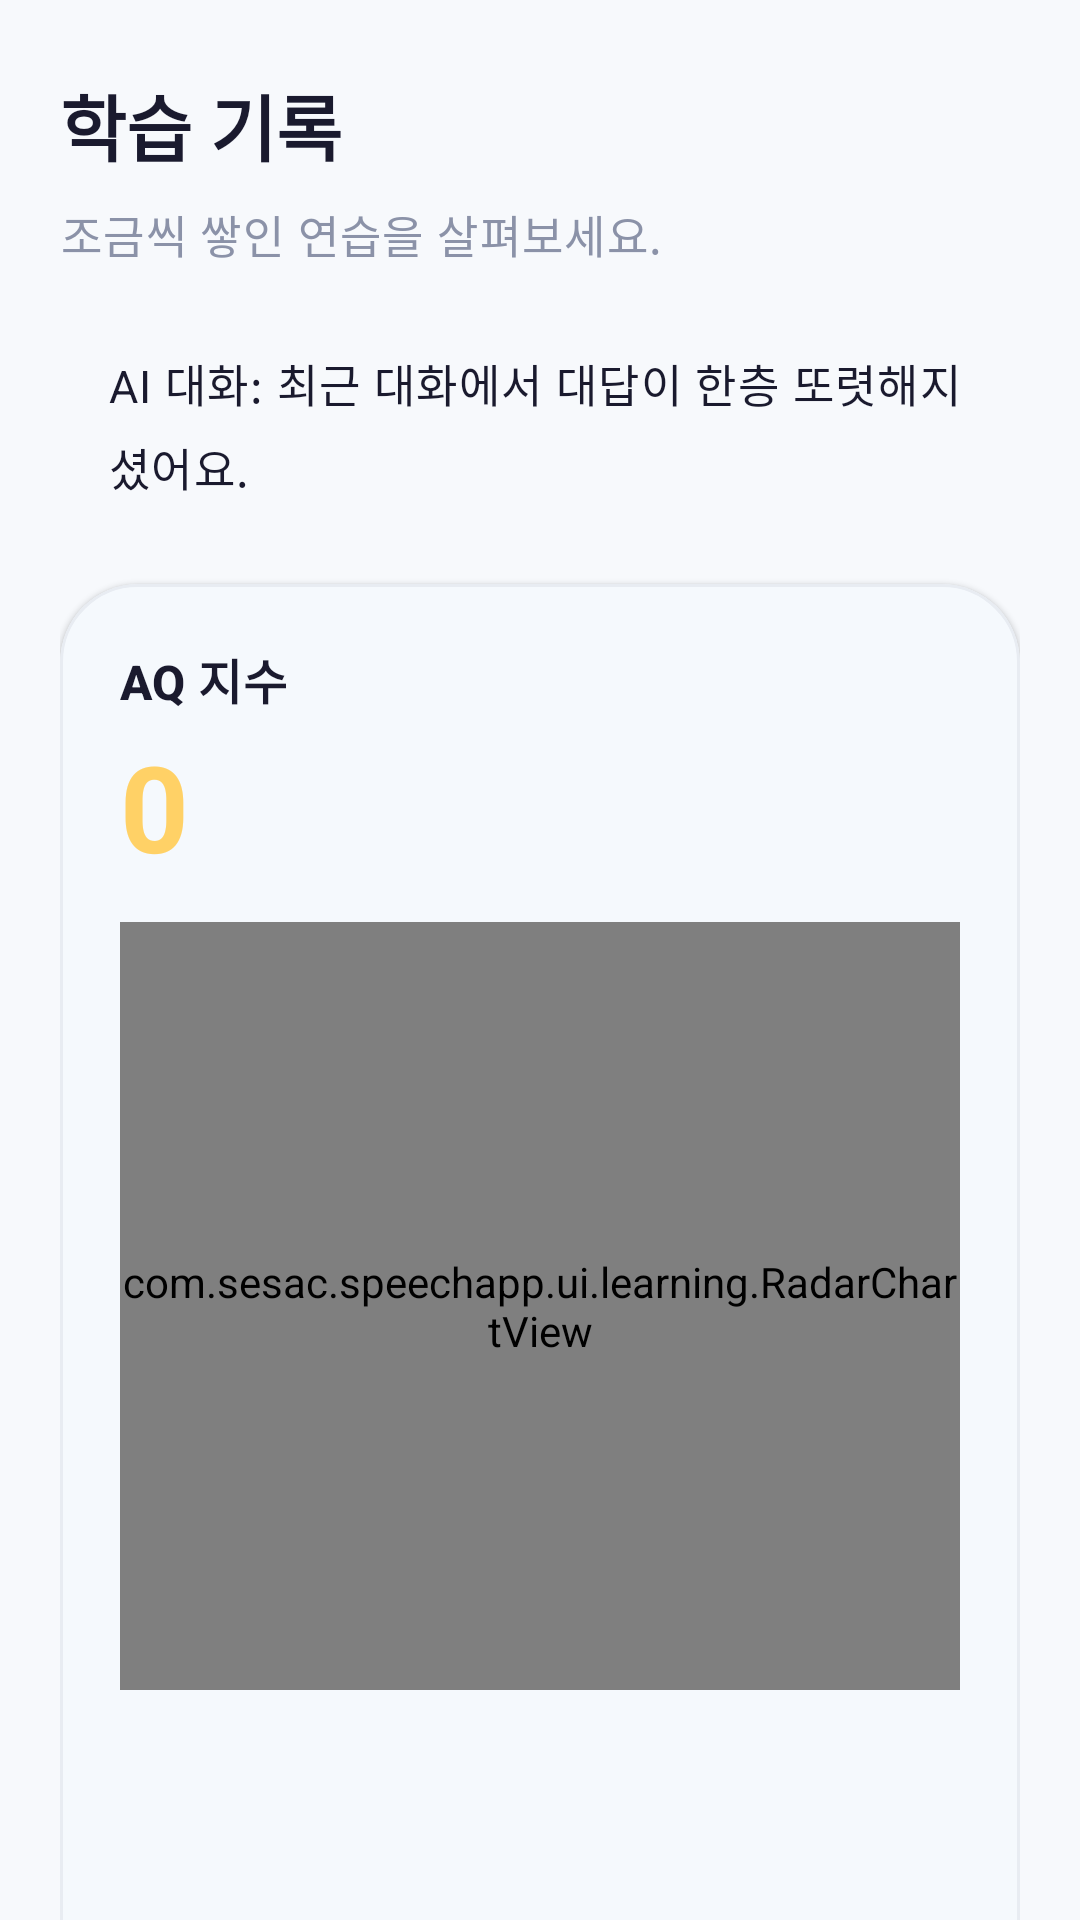

Android layout source for this screen:
<!-- AndroidManifest.xml: application theme Theme.SeSAC_Speech -->
<!-- res/layout/fragment_dashboard.xml -->
<?xml version="1.0" encoding="utf-8"?>
<androidx.core.widget.NestedScrollView
    xmlns:android="http://schemas.android.com/apk/res/android"
    xmlns:app="http://schemas.android.com/apk/res-auto"
    xmlns:tools="http://schemas.android.com/tools"
    android:layout_width="match_parent"
    android:layout_height="match_parent"
    android:background="@drawable/bg_grad_warm"
    android:fillViewport="true">

    <androidx.constraintlayout.widget.ConstraintLayout
        android:layout_width="match_parent"
        android:layout_height="wrap_content"
        android:paddingHorizontal="@dimen/d8c_screen_h"
        android:paddingBottom="96dp">

        
        <TextView
            android:id="@+id/tvTitle"
            android:layout_width="0dp"
            android:layout_height="wrap_content"
            android:layout_marginTop="@dimen/d8c_screen_top"
            android:text="@string/dashboard_page_title_d8c"
            android:textAppearance="@style/TextAppearance.SeSAC.D8C.PageTitle"
            app:layout_constraintEnd_toEndOf="parent"
            app:layout_constraintStart_toStartOf="parent"
            app:layout_constraintTop_toTopOf="parent" />

        <TextView
            android:id="@+id/tvDashDesc"
            android:layout_width="0dp"
            android:layout_height="wrap_content"
            android:layout_marginTop="8dp"
            android:text="@string/dashboard_page_desc_d8c"
            android:textAppearance="@style/TextAppearance.SeSAC.D8C.PageDesc"
            app:layout_constraintEnd_toEndOf="parent"
            app:layout_constraintStart_toStartOf="parent"
            app:layout_constraintTop_toBottomOf="@id/tvTitle" />

        
        <TextView
            android:id="@+id/tvAiBanner"
            android:layout_width="0dp"
            android:layout_height="wrap_content"
            android:layout_marginTop="16dp"
            android:background="@drawable/bg_ai_banner"
            android:paddingHorizontal="16dp"
            android:paddingVertical="12dp"
            android:text="@string/dash_ai_banner_d8c"
            android:textAppearance="@style/TextAppearance.SeSAC.D8C.PageDesc"
            android:textColor="@color/text_primary"
            app:layout_constraintEnd_toEndOf="parent"
            app:layout_constraintStart_toStartOf="parent"
            app:layout_constraintTop_toBottomOf="@id/tvDashDesc" />

        
        <com.google.android.material.card.MaterialCardView
            android:id="@+id/cardAq"
            style="@style/Widget.SeSAC.Card.D8C"
            android:layout_width="0dp"
            android:layout_height="wrap_content"
            android:layout_marginTop="16dp"
            app:layout_constraintEnd_toEndOf="parent"
            app:layout_constraintStart_toStartOf="parent"
            app:layout_constraintTop_toBottomOf="@id/tvAiBanner">

            <LinearLayout
                android:layout_width="match_parent"
                android:layout_height="wrap_content"
                android:orientation="vertical">

                
                <LinearLayout
                    android:layout_width="match_parent"
                    android:layout_height="wrap_content"
                    android:orientation="horizontal">

                    <TextView
                        android:id="@+id/tvAqLabel"
                        android:layout_width="0dp"
                        android:layout_height="wrap_content"
                        android:layout_weight="1"
                        android:text="@string/dash_aq_title_d8c"
                        android:textAppearance="@style/TextAppearance.SeSAC.D8C.SettingRow"
                        android:textColor="@color/text_primary" />

                    <TextView
                        android:id="@+id/tvDashDate"
                        android:layout_width="wrap_content"
                        android:layout_height="wrap_content"
                        android:textAppearance="@style/TextAppearance.SeSAC.D8C.RowDate"
                        android:textColor="@color/text_secondary"
                        tools:text="9월 6일 기준" />
                </LinearLayout>

                
                <TextView
                    android:id="@+id/tvAqBig"
                    android:layout_width="wrap_content"
                    android:layout_height="wrap_content"
                    android:layout_marginTop="4dp"
                    android:text="0"
                    android:textAppearance="@style/TextAppearance.SeSAC.D8C.AqBig"
                    tools:text="88" />

                <TextView
                    android:id="@+id/tvAqFallback"
                    android:layout_width="wrap_content"
                    android:layout_height="wrap_content"
                    android:layout_marginTop="4dp"
                    android:text="@string/dash_fallback_empty"
                    android:textAppearance="@style/TextAppearance.SeSAC.D8C.PageDesc"
                    android:visibility="gone" />

                
                <com.sesac.speechapp.ui.learning.RadarChartView
                    android:id="@+id/radarDashboard"
                    android:layout_width="match_parent"
                    android:layout_height="@dimen/radar_height"
                    android:layout_marginTop="12dp" />

                
                <LinearLayout
                    android:layout_width="match_parent"
                    android:layout_height="wrap_content"
                    android:layout_marginTop="8dp"
                    android:baselineAligned="false"
                    android:orientation="horizontal">

                    <TextView
                        android:id="@+id/chipListen"
                        android:layout_width="0dp"
                        android:layout_height="wrap_content"
                        android:layout_marginEnd="4dp"
                        android:layout_weight="1"
                        android:background="@drawable/bg_metric_chip"
                        android:paddingHorizontal="12dp"
                        android:paddingVertical="8dp"
                        android:textAppearance="@style/TextAppearance.SeSAC.D8C.MetricChipLabel"
                        tools:text="알아듣기  8 / 10" />

                    <TextView
                        android:id="@+id/chipNaming"
                        android:layout_width="0dp"
                        android:layout_height="wrap_content"
                        android:layout_marginStart="4dp"
                        android:layout_weight="1"
                        android:background="@drawable/bg_metric_chip"
                        android:paddingHorizontal="12dp"
                        android:paddingVertical="8dp"
                        android:textAppearance="@style/TextAppearance.SeSAC.D8C.MetricChipLabel"
                        tools:text="이름대기  9 / 10" />
                </LinearLayout>

                <LinearLayout
                    android:layout_width="match_parent"
                    android:layout_height="wrap_content"
                    android:layout_marginTop="8dp"
                    android:baselineAligned="false"
                    android:orientation="horizontal">

                    <TextView
                        android:id="@+id/chipShadowing"
                        android:layout_width="0dp"
                        android:layout_height="wrap_content"
                        android:layout_marginEnd="4dp"
                        android:layout_weight="1"
                        android:background="@drawable/bg_metric_chip"
                        android:paddingHorizontal="12dp"
                        android:paddingVertical="8dp"
                        android:textAppearance="@style/TextAppearance.SeSAC.D8C.MetricChipLabel"
                        tools:text="따라말하기  7 / 10" />

                    <TextView
                        android:id="@+id/chipSelfTalk"
                        android:layout_width="0dp"
                        android:layout_height="wrap_content"
                        android:layout_marginStart="4dp"
                        android:layout_weight="1"
                        android:background="@drawable/bg_metric_chip"
                        android:paddingHorizontal="12dp"
                        android:paddingVertical="8dp"
                        android:textAppearance="@style/TextAppearance.SeSAC.D8C.MetricChipLabel"
                        tools:text="스스로말하기  16 / 20" />
                </LinearLayout>
            </LinearLayout>
        </com.google.android.material.card.MaterialCardView>

        
        <TextView
            android:id="@+id/tvHistoryTitle"
            android:layout_width="wrap_content"
            android:layout_height="wrap_content"
            android:layout_marginTop="@dimen/gap_section"
            android:text="@string/dash_history_title_d8c"
            android:textAppearance="@style/TextAppearance.SeSAC.D8C.SectionTitle"
            android:textColor="@color/text_primary"
            app:layout_constraintStart_toStartOf="parent"
            app:layout_constraintTop_toBottomOf="@id/cardAq" />

        <TextView
            android:id="@+id/tvHistoryEmpty"
            android:layout_width="0dp"
            android:layout_height="wrap_content"
            android:layout_marginTop="12dp"
            android:text="@string/dash_history_empty_d8c"
            android:textAppearance="@style/TextAppearance.SeSAC.D8C.PageDesc"
            android:visibility="gone"
            app:layout_constraintEnd_toEndOf="parent"
            app:layout_constraintStart_toStartOf="parent"
            app:layout_constraintTop_toBottomOf="@id/tvHistoryTitle" />

        <androidx.recyclerview.widget.RecyclerView
            android:id="@+id/rvHistory"
            android:layout_width="0dp"
            android:layout_height="wrap_content"
            android:layout_marginTop="12dp"
            android:clipToPadding="false"
            android:nestedScrollingEnabled="false"
            app:layout_constraintEnd_toEndOf="parent"
            app:layout_constraintStart_toStartOf="parent"
            app:layout_constraintTop_toBottomOf="@id/tvHistoryEmpty" />

    </androidx.constraintlayout.widget.ConstraintLayout>
</androidx.core.widget.NestedScrollView>
<!-- resources referenced by this layout -->
<resources>
  <color name="text_primary">#1A1A2E</color>
  <color name="text_secondary">#8B92A8</color>
  <dimen name="d8c_screen_h">20dp</dimen>
  <dimen name="d8c_screen_top">24dp</dimen>
  <dimen name="gap_section">28dp</dimen>
  <dimen name="radar_height">256dp</dimen>
  <!-- drawable bg_ai_banner (drawable) -->
  <?xml version="1.0" encoding="utf-8"?>
  <shape xmlns:android="http://schemas.android.com/apk/res/android"
      android:shape="rectangle">
      <solid android:color="@color/brand_secondary" />
      <corners android:radius="@dimen/radius_2xl" />
  </shape>
  <!-- drawable bg_metric_chip (drawable) -->
  <?xml version="1.0" encoding="utf-8"?>
  <shape xmlns:android="http://schemas.android.com/apk/res/android"
      android:shape="rectangle">
      <solid android:color="@color/brand_secondary" />
      <corners android:radius="@dimen/radius_lg" />
  </shape>
  <string name="dash_ai_banner_d8c">AI 대화: 최근 대화에서 대답이 한층 또렷해지셨어요.</string>
  <string name="dash_aq_title_d8c">AQ 지수</string>
  <string name="dash_fallback_empty">학습을 시작해보세요</string>
  <string name="dash_history_empty_d8c">아직 학습 기록이 없어요</string>
  <string name="dash_history_title_d8c">지난 보고서</string>
  <string name="dashboard_page_desc_d8c">조금씩 쌓인 연습을 살펴보세요.</string>
  <string name="dashboard_page_title_d8c">학습 기록</string>
  <style name="TextAppearance.SeSAC.D8C.AqBig" parent="TextAppearance.Material3.DisplayLarge">
          <item name="android:textSize">40sp</item>
          <item name="android:textStyle">bold</item>
          <item name="android:textColor">@color/accent</item>
          <item name="android:lineHeight">44sp</item>
      </style>
  <style name="TextAppearance.SeSAC.D8C.MetricChipLabel" parent="TextAppearance.Material3.BodyMedium">
          <item name="android:textSize">14sp</item>
          <item name="android:textColor">@color/text_secondary</item>
      </style>
  <style name="TextAppearance.SeSAC.D8C.PageDesc" parent="TextAppearance.Material3.BodyLarge">
          <item name="android:textSize">15sp</item>
          <item name="android:textColor">@color/text_secondary</item>
          <item name="android:lineHeight">24sp</item>
      </style>
  <style name="TextAppearance.SeSAC.D8C.PageTitle" parent="TextAppearance.Material3.HeadlineMedium">
          <item name="android:textSize">24sp</item>
          <item name="android:textStyle">bold</item>
          <item name="android:textColor">@color/text_primary</item>
          <item name="android:lineHeight">32sp</item>
      </style>
  <style name="TextAppearance.SeSAC.D8C.RowDate" parent="TextAppearance.Material3.BodyMedium">
          <item name="android:textSize">14sp</item>
          <item name="android:textColor">@color/text_secondary</item>
      </style>
  <style name="TextAppearance.SeSAC.D8C.SectionTitle" parent="TextAppearance.Material3.TitleLarge">
          <item name="android:textSize">17sp</item>
          <item name="android:textStyle">bold</item>
          <item name="android:textColor">@color/text_primary</item>
      </style>
  <style name="TextAppearance.SeSAC.D8C.SettingRow" parent="TextAppearance.Material3.TitleMedium">
          <item name="android:textSize">16sp</item>
          <item name="android:textStyle">bold</item>
          <item name="android:textColor">@color/text_primary</item>
      </style>
  <dimen name="radius_2xl">26dp</dimen>
  <dimen name="radius_lg">18dp</dimen>
  <color name="accent">#FFD166</color>
  <color name="surface">#FFFFFF</color>
  <color name="border">#E8ECF2</color>
  <dimen name="card_padding">20dp</dimen>
  <color name="primary">#4A90D9</color>
  <color name="primary_light">#E8F1FA</color>
  <color name="primary_dark">#3A7BC8</color>
  <color name="background">#F7F9FC</color>
  <color name="error">#E8715A</color>
  <color name="error_border">#F5D0C8</color>
</resources>
